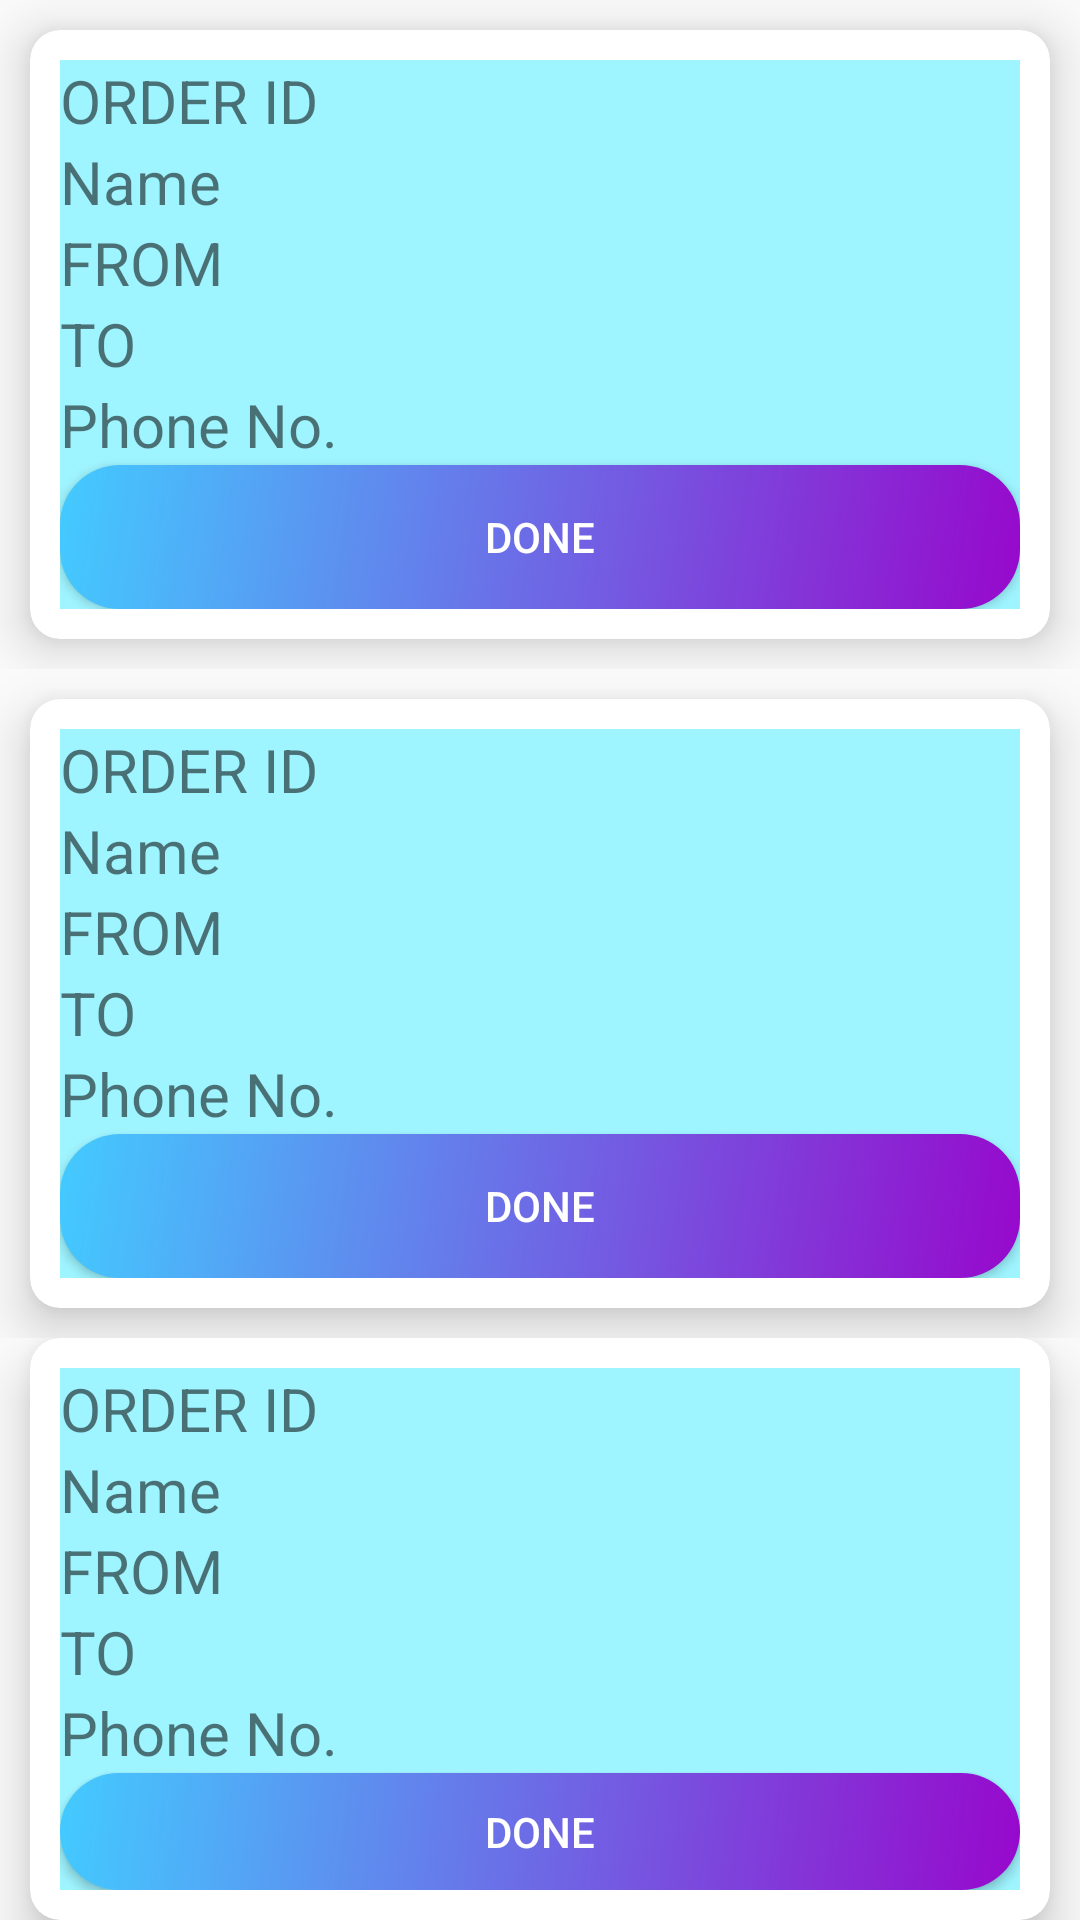

The Android layout XML behind this screen, and the referenced resources:
<!-- AndroidManifest.xml: application theme Theme.Fleix -->
<!-- res/layout/temp_non_user.xml -->
<?xml version="1.0" encoding="utf-8"?>
<LinearLayout xmlns:android="http://schemas.android.com/apk/res/android"
    android:layout_width="match_parent"
    android:layout_height="match_parent"
    android:orientation="vertical">

    <include layout="@layout/non_user_item">
    </include>
    <include layout="@layout/non_user_item">
    </include>
    <include layout="@layout/non_user_item">
    </include>
    <include layout="@layout/non_user_item">
    </include>

</LinearLayout>
<!-- res/layout/non_user_item.xml (included above) -->
<?xml version="1.0" encoding="utf-8"?>
<androidx.constraintlayout.widget.ConstraintLayout xmlns:android="http://schemas.android.com/apk/res/android"
    xmlns:app="http://schemas.android.com/apk/res-auto"
    xmlns:tools="http://schemas.android.com/tools"
    android:layout_width="match_parent"
    android:layout_height="wrap_content">

    <androidx.cardview.widget.CardView
        android:layout_width="match_parent"
        android:layout_height="wrap_content"
        android:layout_margin="10dp"
        android:layout_marginStart="10dp"
        android:layout_marginEnd="10dp"
        app:cardCornerRadius="10dp"
        app:cardElevation="10dp"
        app:layout_constraintBottom_toBottomOf="parent"
        app:layout_constraintEnd_toEndOf="parent"
        app:layout_constraintStart_toStartOf="parent"
        app:layout_constraintTop_toTopOf="parent">

        <LinearLayout
            android:layout_width="match_parent"
            android:layout_height="match_parent"
            android:layout_margin="10dp"
            android:layout_weight="1"
            android:background="#6100E2FF"
            android:orientation="vertical">

            <TextView
                android:id="@+id/Order_ID_NonUser_Card"
                android:layout_width="match_parent"
                android:layout_height="wrap_content"
                android:text="ORDER ID"
                android:textSize="20sp" />

            <TextView
                android:id="@+id/RecieverName_NonUser_Card"
                android:layout_width="match_parent"
                android:layout_height="wrap_content"
                android:text="Name"
                android:textSize="20sp" />

            <TextView
                android:id="@+id/From_NonUser_card"
                android:layout_width="match_parent"
                android:layout_height="wrap_content"
                android:text="FROM"
                android:textSize="20sp" />

            <TextView
                android:id="@+id/To_NonUser_Card"
                android:layout_width="match_parent"
                android:layout_height="wrap_content"
                android:text="TO"
                android:textSize="20sp" />

            <TextView
                android:id="@+id/RecieverPhoneNumber_NonUser_Card"
                android:layout_width="match_parent"
                android:layout_height="wrap_content"
                android:text="Phone No."
                android:textSize="20sp" />

            <Button
                android:id="@+id/Update_Status_card"
                android:layout_width="match_parent"
                android:layout_height="match_parent"
                android:layout_gravity="right"
                android:layout_weight="1"
                android:background="@drawable/grad_"
                android:text="DONE"
                android:textColor="#FFFFFF" />
        </LinearLayout>

    </androidx.cardview.widget.CardView>

</androidx.constraintlayout.widget.ConstraintLayout>
<!-- resources referenced by this layout -->
<resources>
  <!-- drawable grad_ (drawable-v24) -->
  <?xml version="1.0" encoding="utf-8"?>
  <shape xmlns:android="http://schemas.android.com/apk/res/android">
      <gradient
          android:startColor="#43CBFF"
          android:endColor="#9708CC"
          android:angle="315">
      </gradient>
      <corners
          android:radius="20dp">
      </corners>
  </shape>
  <style name="Theme.Fleix" parent="Theme.AppCompat.DayNight.NoActionBar">
          
          <item name="colorPrimary">@color/purple_500</item>
          <item name="colorPrimaryVariant">@color/purple_700</item>
          <item name="colorOnPrimary">@color/white</item>
          
          <item name="colorSecondary">@color/teal_200</item>
          <item name="colorSecondaryVariant">@color/teal_700</item>
          <item name="colorOnSecondary">@color/black</item>
          
          <item name="android:statusBarColor" tools:targetApi="l">?attr/colorPrimaryVariant</item>
          
      </style>
  <color name="purple_500">#FF6200EE</color>
  <color name="purple_700">#FF3700B3</color>
  <color name="white">#FFFFFFFF</color>
  <color name="teal_200">#FF03DAC5</color>
  <color name="teal_700">#FF018786</color>
  <color name="black">#FF000000</color>
</resources>
